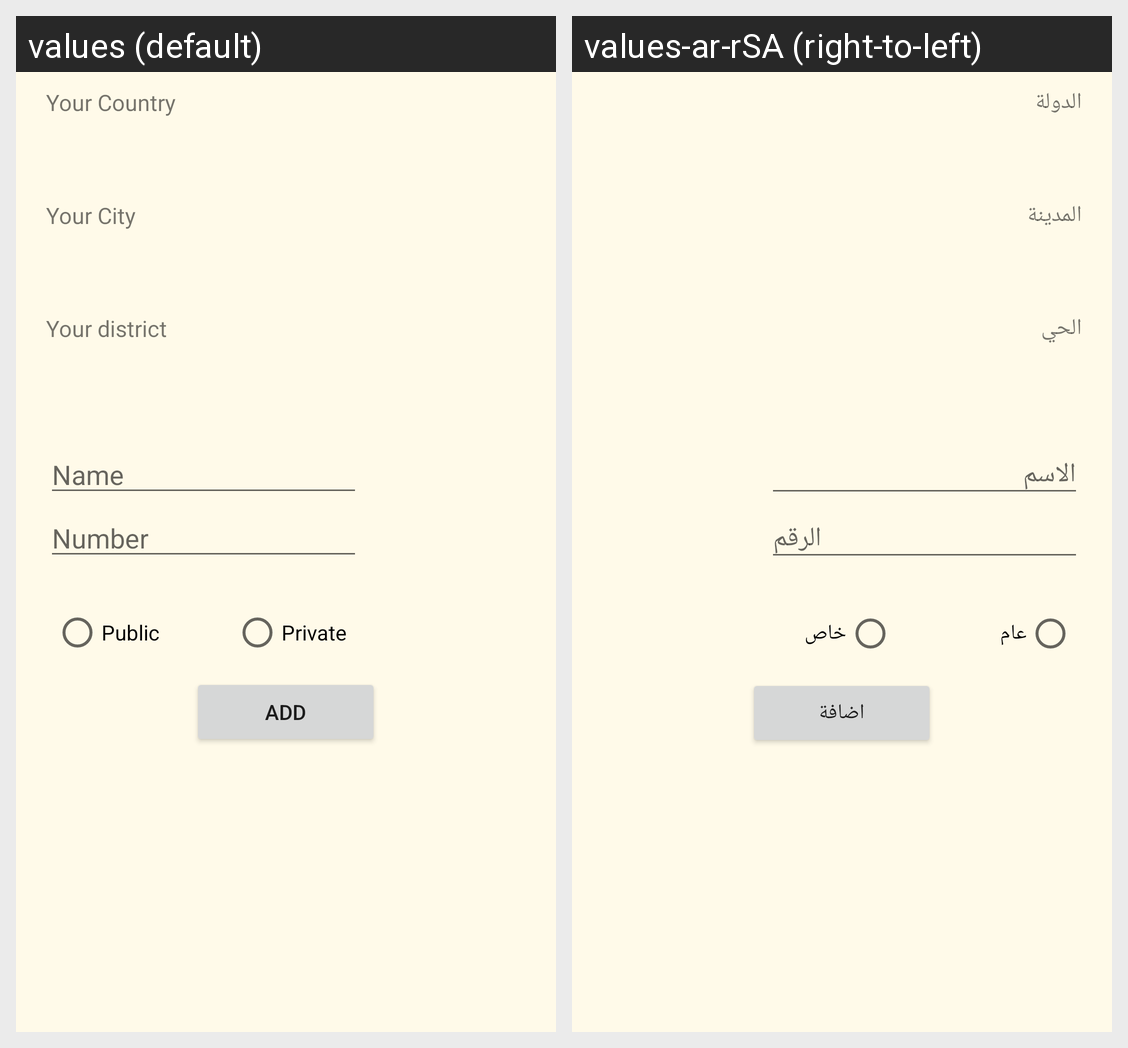

The same Android screen rendered under two of its app's locales, left to right. List the strings drawn on it with the default value and each locale's translation.
Android screen res/layout/add_fragment.xml rendered under 2 locales, left to right: values (default), values-ar-rSA (right-to-left). Device: Nexus 5 (rendered at 1080×1920; each locale shown at half size, 540×960, under a caption strip naming it); theme Theme.NUMappx.
Strings drawn on this screen, with the default value and each locale's value (text and hints the layout hard-codes, and strings that could not be matched under every locale, appear in the picture but are not listed):

your_country
  values: Your Country
  values-ar-rSA: الدولة

your_city
  values: Your City
  values-ar-rSA: المدينة

your_district
  values: Your district
  values-ar-rSA: الحي

name_textfield
  values: Name
  values-ar-rSA: الاسم

Number_text
  values: Number
  values-ar-rSA: الرقم

public_switch
  values: Public
  values-ar-rSA: عام

private_switch
  values: Private
  values-ar-rSA: خاص

title_add
  values: ADD
  values-ar-rSA: اضافة
